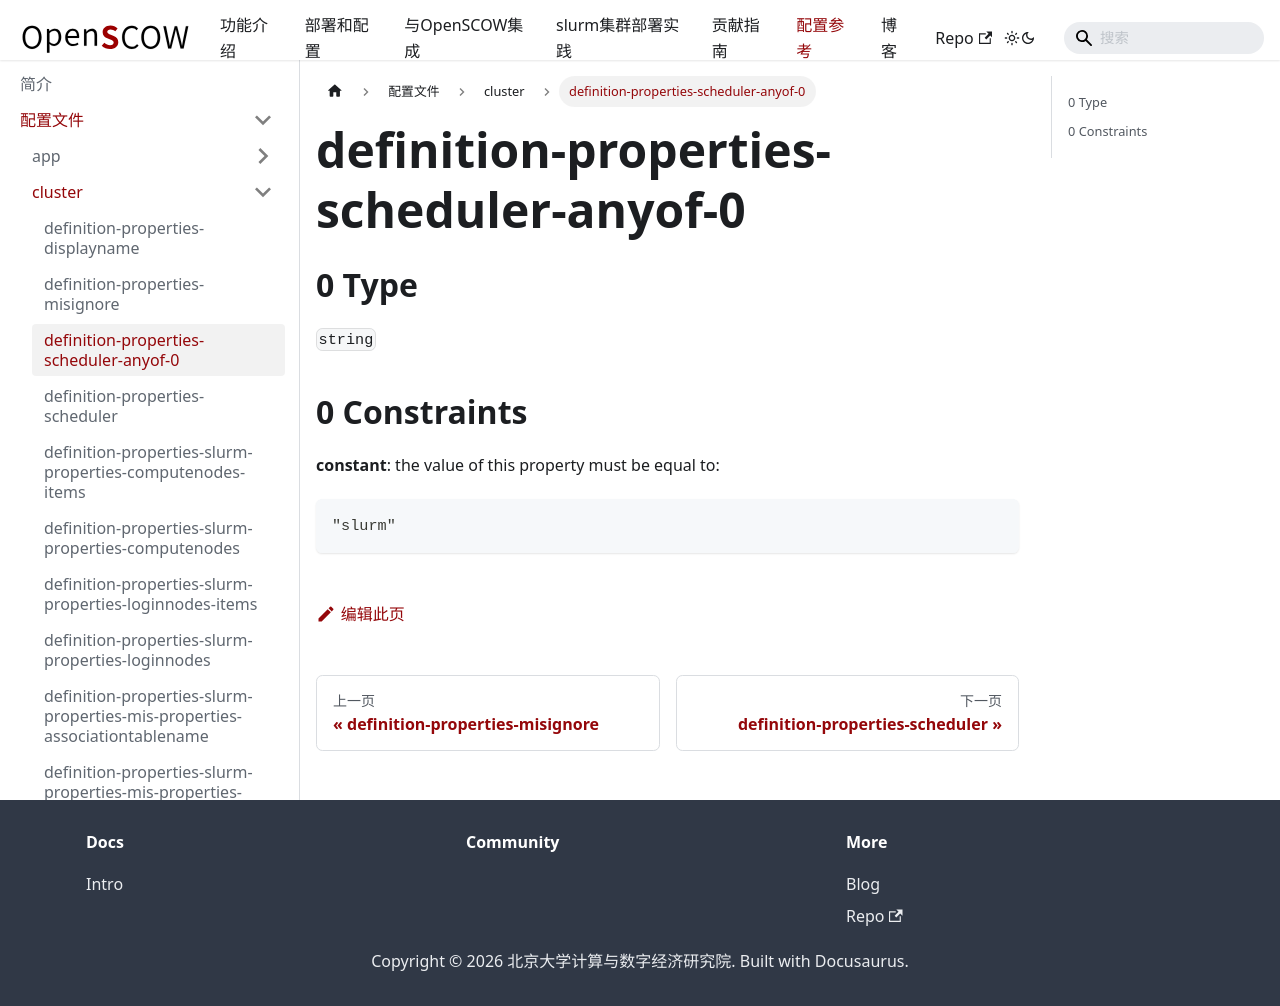

repository: PKUHPC/OpenSCOW · page: pr-preview/pr-1470/docs/refs/config/cluster/definition-properties-scheduler-anyof-0.html · generator: docusaurus

## 0 Type

`string`

## 0 Constraints

**constant**: the value of this property must be equal to:

```json
"slurm"
```
